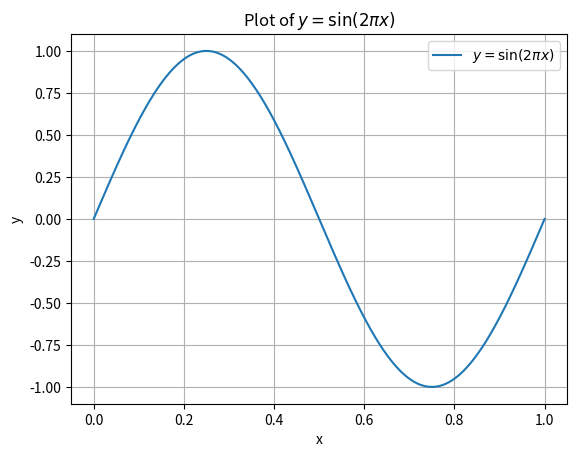

This chart was generated by the following Python code:
from matplotlib import pyplot as plt
import numpy as np

def dict_sorter(dict_in:dict):
    str_keys = []
    str_values = []
    int_keys = []
    int_values = []
    dict_out = {}
    for k,v in dict_in.items():
        if type(v) is int:
            str_keys.append(k)
            str_values.append(v)

        else:
            int_keys.append(k)
            int_values.append(v)

    for i in range(len(str_keys)):
        for j in range(i+1,len(str_keys)):
            if str_values[i] > str_values[j]:
                str_keys[i],str_keys[j] = str_keys[j],str_keys[i]
                str_values[i],str_values[j] = str_values[j],str_values[i]

    for i in range(len(int_keys)):
        for j in range(i+1,len(int_keys)):
            if len(int_values[i]) > len(int_values[j]):
                int_keys[i],int_keys[j] = int_keys[j],int_keys[i]
                int_values[i],int_values[j] = int_values[j],int_values[i]

    for i in range(len(str_keys)):
        dict_out[str_keys[i]] = str_values[i]

    for i in range(len(int_keys)):
        dict_out[int_keys[i]] = int_values[i]

    return dict_out

test_case1 = {'apple':5, 'banana': 2, 'orange': 8, 'grape': 1}
test_case2 = {'python': 3, 'java': 8, 'c++': 5, 'javascript': 2}
test_case3 = {'apple': 'red', 'banana': 2, 'orange': 'orange', 'grape': 1, 'kiwi': 'brown', 'pear': 8}

# print("Test Case 1 Result:", dict_sorter(test_case1))
# print("Test Case 3 Result:",dict_sorter(test_case3))
# print("Test Case 2 Result:",dict_sorter(test_case2))

def plot():
    # Generate x values
    x_values = np.linspace(0, 1, 1000)  # 1000 points between 0 and 1

    # Calculate y values
    y_values = np.sin(2 * np.pi * x_values)

    # Plot the function
    plt.plot(x_values, y_values, label=r'$y = \sin(2\pi x)$')
    plt.title('Plot of $y = \sin(2\pi x)$')
    plt.xlabel('x')
    plt.ylabel('y')
    plt.legend()
    plt.grid(True)
    plt.show()

plot()
